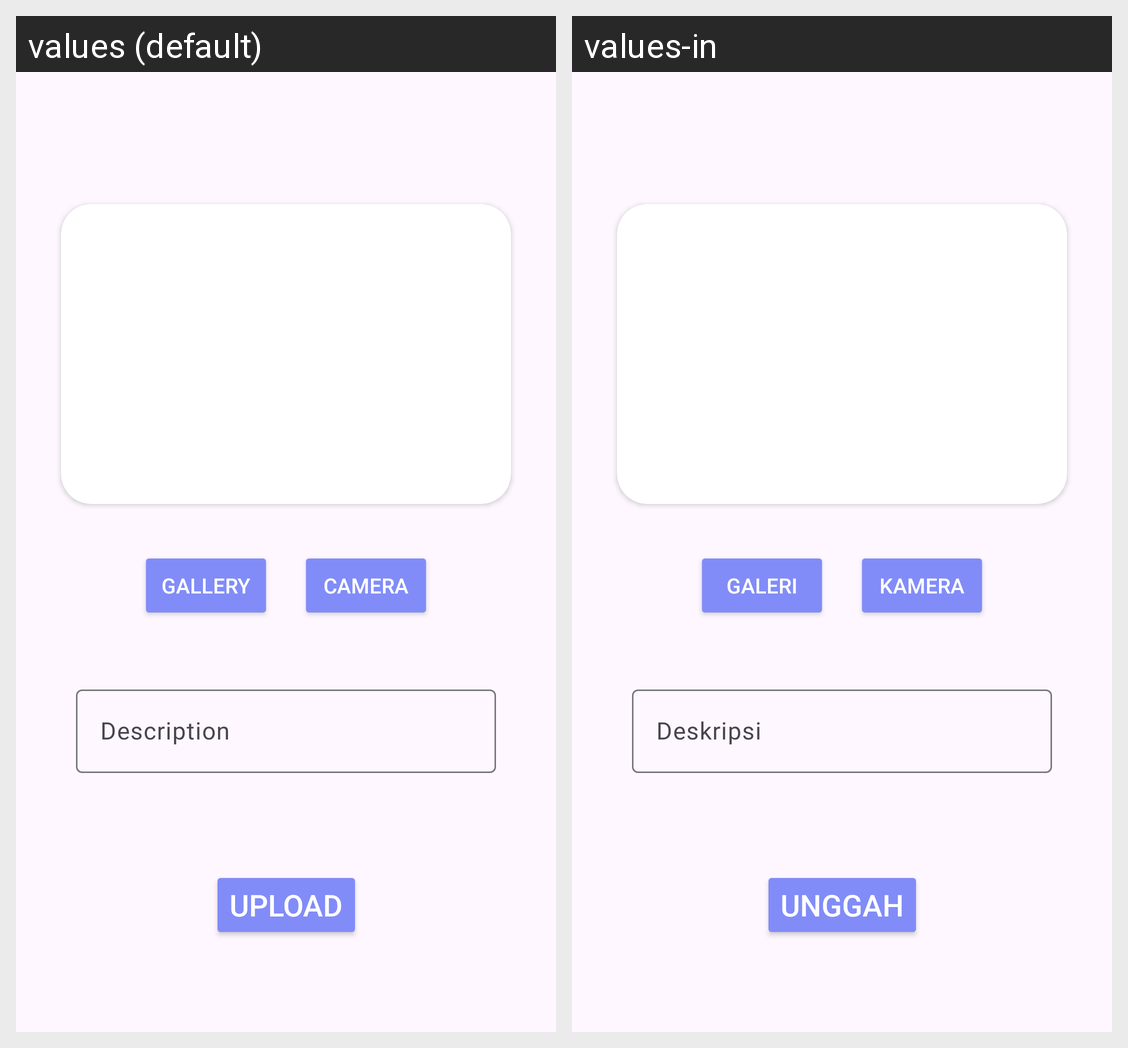

The Android screen above is rendered under two locales of the same app. Produce the string resources it draws, with the default and per-locale values.
Android screen res/layout/activity_story_add.xml rendered under 2 locales, left to right: values (default), values-in. Device: Nexus 5 (rendered at 1080×1920; each locale shown at half size, 540×960, under a caption strip naming it); theme Theme.StoryAppsNew.
Strings drawn on this screen, with the default value and each locale's value (text and hints the layout hard-codes, and strings that could not be matched under every locale, appear in the picture but are not listed):

gallery
  values: GALLERY
  values-in: GALERI

camera
  values: CAMERA
  values-in: KAMERA

description
  values: Description
  values-in: Deskripsi

upload
  values: Upload
  values-in: Unggah
